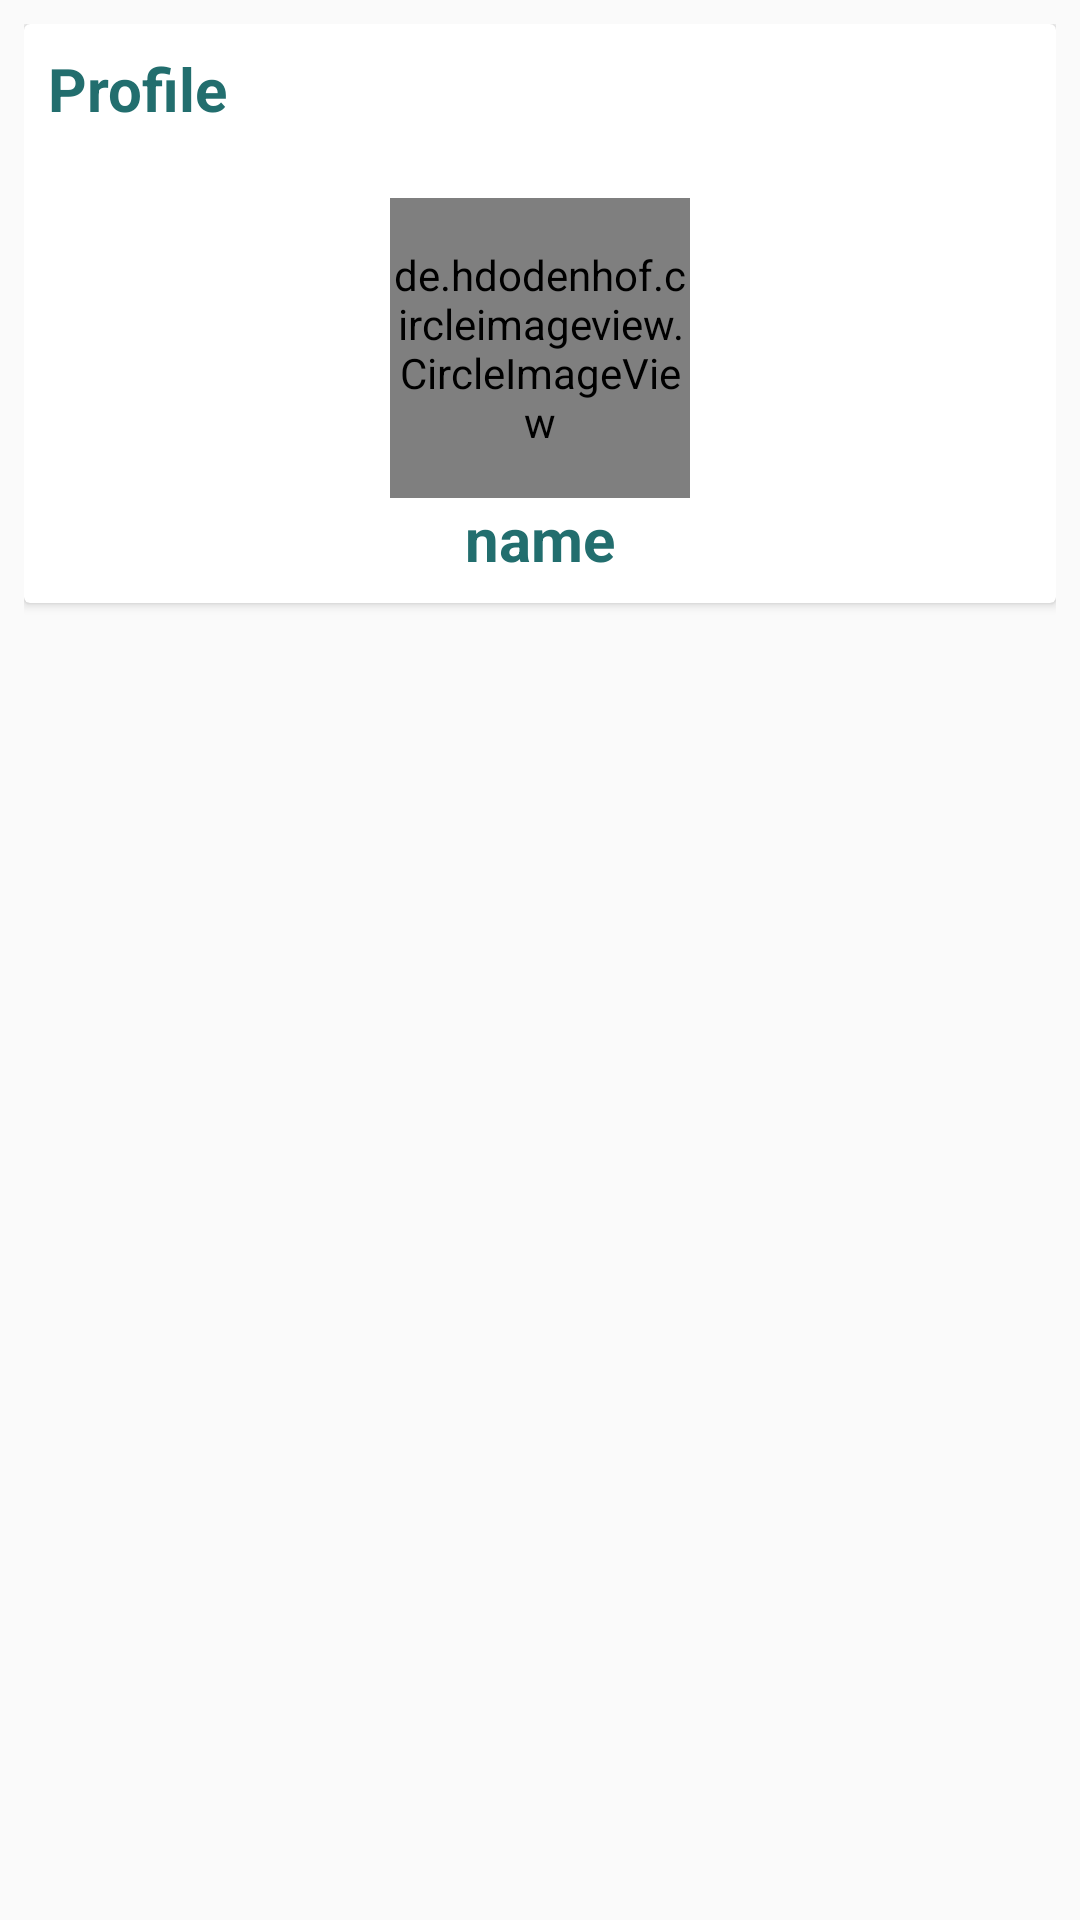

Android layout source for this screen:
<!-- AndroidManifest.xml: application theme AppTheme -->
<!-- res/layout/fragment_profil.xml -->
<?xml version="1.0" encoding="utf-8"?>
<RelativeLayout
    xmlns:android="http://schemas.android.com/apk/res/android"
    xmlns:tools="http://schemas.android.com/tools"
    android:layout_width="match_parent"
    android:layout_height="match_parent"
    android:padding="8dp"
    tools:context=".Fragments.ProfileFragment">

    <androidx.cardview.widget.CardView
        android:layout_width="match_parent"
        android:layout_height="wrap_content">

        <RelativeLayout
            android:layout_width="match_parent"
            android:layout_height="wrap_content"
            android:padding="8dp">

            <TextView
                android:id="@+id/profile"
                android:layout_width="match_parent"
                android:layout_height="wrap_content"
                android:text="Profile"
                android:textColor="@color/colorPrimaryDark"
                android:textSize="20sp"
                android:textStyle="bold"
                />

            <de.hdodenhof.circleimageview.CircleImageView
                android:id="@+id/profile_image"
                android:layout_width="100dp"
                android:layout_height="100dp"
                android:layout_centerHorizontal="true"
                android:layout_marginTop="50dp"
                android:src="@mipmap/ic_launcher"/>

            <TextView
                android:id="@+id/profile_name"
                android:layout_width="wrap_content"
                android:layout_height="wrap_content"
                android:text="name"
                android:textColor="@color/colorPrimaryDark"
                android:textSize="20sp"
                android:textStyle="bold"
                android:layout_below="@id/profile_image"
                android:layout_centerHorizontal="true"
                />

        </RelativeLayout>


    </androidx.cardview.widget.CardView>

</RelativeLayout>
<!-- resources referenced by this layout -->
<resources>
  <color name="colorPrimaryDark">#226e6e</color>
  <style name="AppTheme" parent="Theme.AppCompat.Light.NoActionBar">
          
          <item name="colorPrimary">@color/colorPrimary</item>
          <item name="colorPrimaryDark">@color/colorPrimaryDark</item>
          <item name="colorAccent">@color/colorAccent</item>
      </style>
  <color name="colorPrimary">#489797</color>
  <color name="colorAccent">#03DAC5</color>
</resources>
